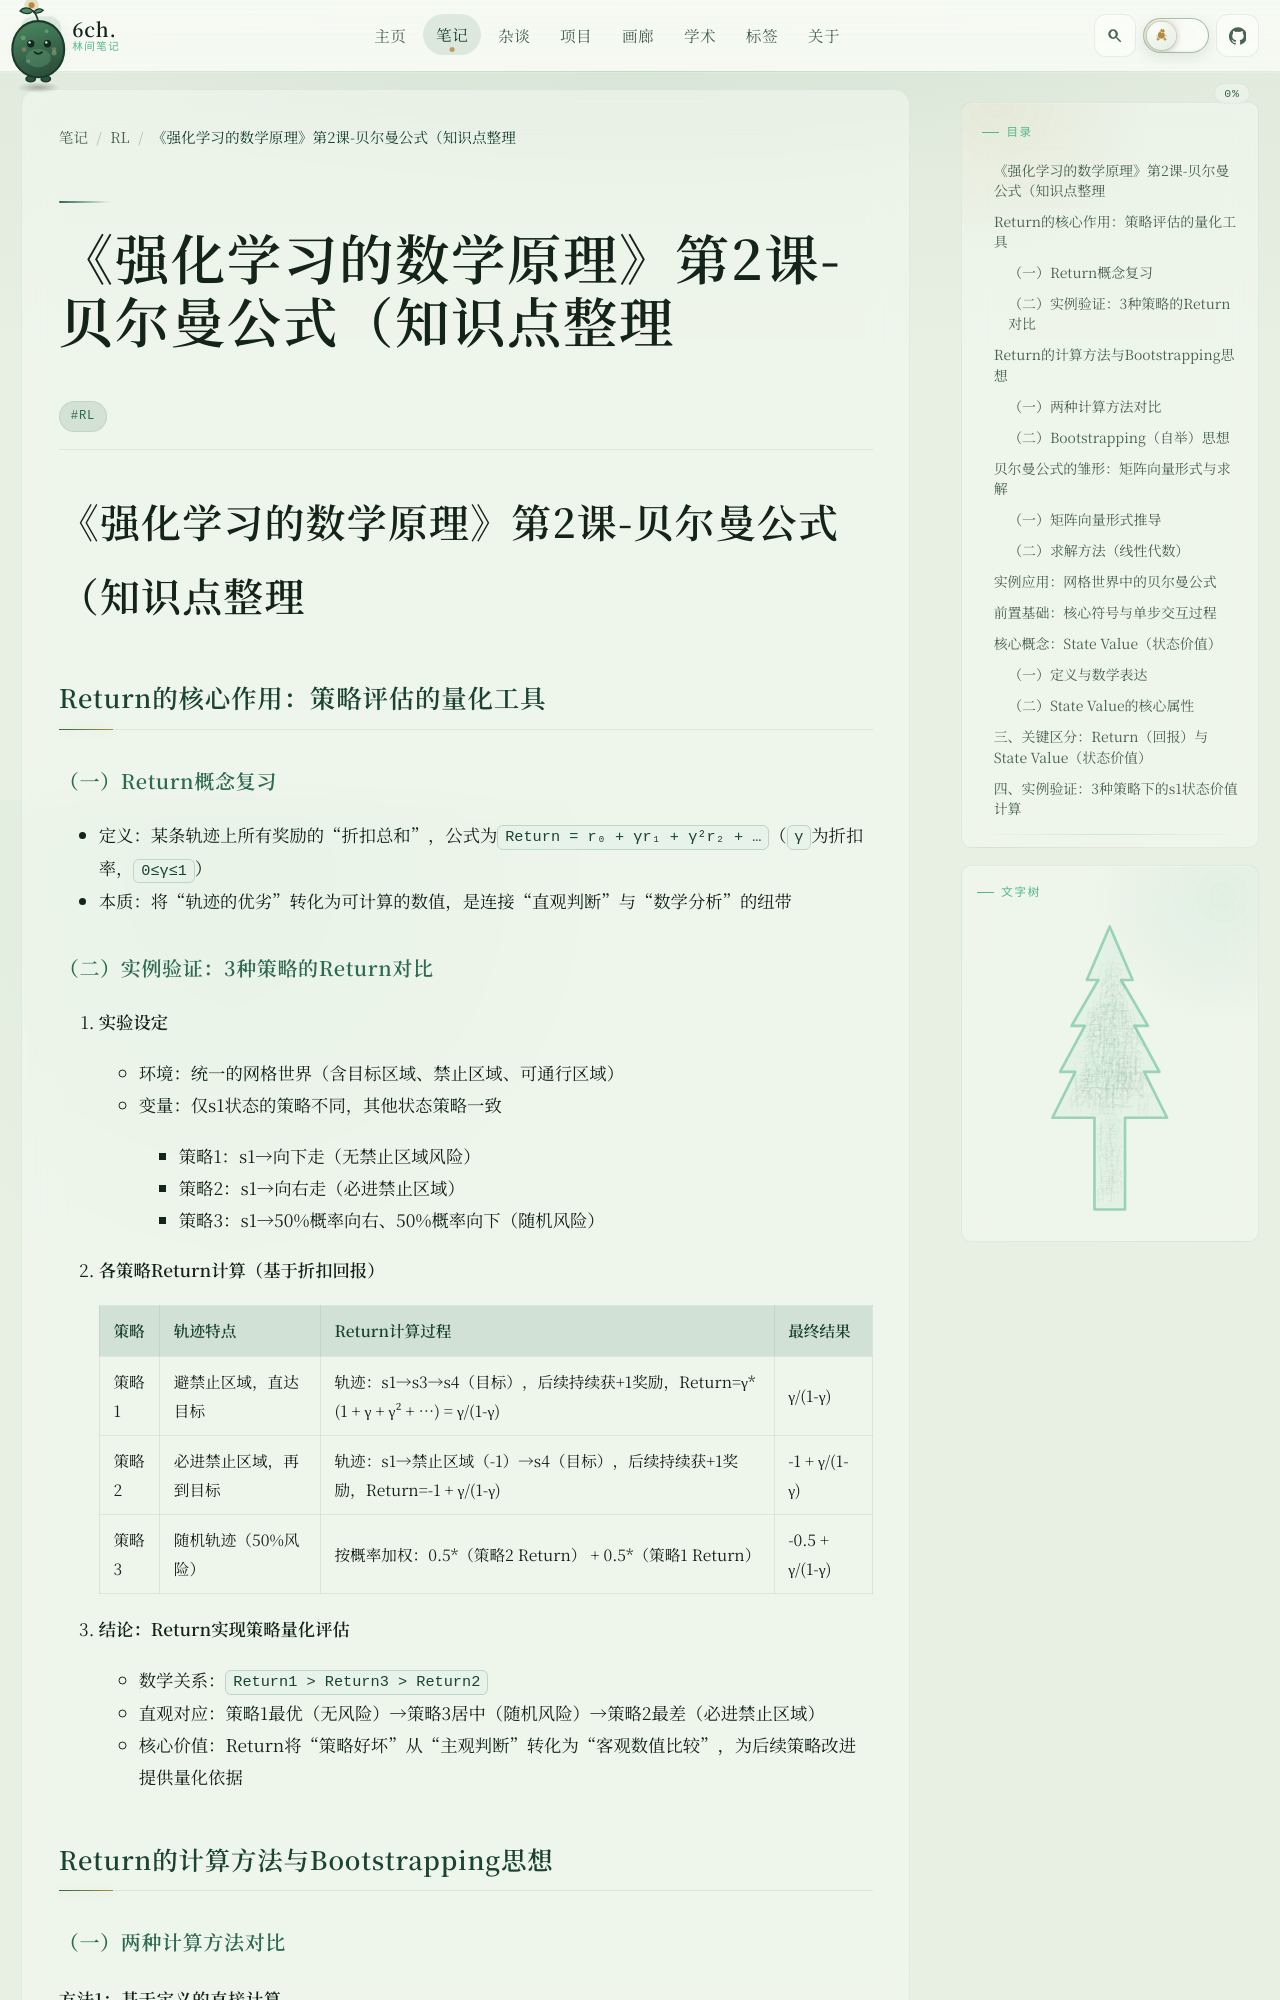

repository: 6chHenry/6chHenry.github.io · page: notes/RL/Chapter2StateValue/index.html · generator: mkdocs

# 《强化学习的数学原理》第2课-贝尔曼公式（知识点整理

## Return的核心作用：策略评估的量化工具

### （一）Return概念复习
- 定义：某条轨迹上所有奖励的“折扣总和”，公式为`Return = r₀ + γr₁ + γ²r₂ + …`（`γ`为折扣率，`0≤γ≤1`）
- 本质：将“轨迹的优劣”转化为可计算的数值，是连接“直观判断”与“数学分析”的纽带

### （二）实例验证：3种策略的Return对比

1. **实验设定**
   - 环境：统一的网格世界（含目标区域、禁止区域、可通行区域）
   - 变量：仅s1状态的策略不同，其他状态策略一致
     - 策略1：s1→向下走（无禁止区域风险）
     - 策略2：s1→向右走（必进禁止区域）
     - 策略3：s1→50%概率向右、50%概率向下（随机风险）

2. **各策略Return计算（基于折扣回报）**
   | 策略  | 轨迹特点               | Return计算过程                                               | 最终结果       |
   | ----- | ---------------------- | ------------------------------------------------------------ | -------------- |
   | 策略1 | 避禁止区域，直达目标   | 轨迹：s1→s3→s4（目标），后续持续获+1奖励，Return=γ*(1 + γ + γ² + …) = γ/(1-γ) | γ/(1-γ)        |
   | 策略2 | 必进禁止区域，再到目标 | 轨迹：s1→禁止区域（-1）→s4（目标），后续持续获+1奖励，Return=-1 + γ/(1-γ) | -1 + γ/(1-γ)   |
   | 策略3 | 随机轨迹（50%风险）    | 按概率加权：0.5*（策略2 Return） + 0.5*（策略1 Return）      | -0.5 + γ/(1-γ) |

3. **结论：Return实现策略量化评估**
   - 数学关系：`Return1 > Return3 > Return2`
   - 直观对应：策略1最优（无风险）→策略3居中（随机风险）→策略2最差（必进禁止区域）
   - 核心价值：Return将“策略好坏”从“主观判断”转化为“客观数值比较”，为后续策略改进提供量化依据

## Return的计算方法与Bootstrapping思想

### （一）两种计算方法对比
#### 方法1：基于定义的直接计算
- 原理：按轨迹顺序，逐次累加“折扣奖励”
- 示例（4状态循环系统，s1→s2→s3→s4→s1）：
  - s1的Return（记为v1）：`v1 = r1 + γr2 + γ²r3 + γ³r4 + γ⁴r1 + …`
  - s2的Return（记为v2）：`v2 = r2 + γr3 + γ²r4 + γ³r1 + …`
- 缺点：需遍历完整轨迹（无限轨迹时计算复杂）
